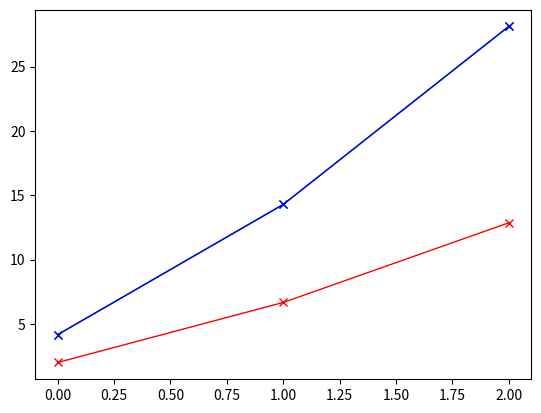

Write Python code to recreate this figure.
#!/usr/bin/env python3

import numpy as np
import math
from os import system
import matplotlib.pyplot as plt
import random
#from mpl_toolkits.mplot3d import Axes3D

#fig = plt.figure()
#ax  = plt.axes( projection = '3d' )

#all_data
experience = [ 5,  10,  15,    5,  10, 15,    2,  4,   6   ] #years
projects   = [ 50, 100, 150,   25, 50, 75,    50, 100, 150 ] #number
earn       = [ 60, 70,  80,    30, 35, 40,    50, 60, 70   ] #k$/year

#ax.plot3D( experience, projects, earn, 'black', label ='parametric curve' )
#ax.set_title( 'All data sets' )

#plt.plot( experience, earn, color = "green", linestyle="solid", linewidth = 1, marker = "x" )
#plt.show()

#data for testing
#experience = [ 5,   10  ] #years
#projects   = [ 100, 200 ] #number
#earn       = [ 120, 150 ] #k$/year


    
def search_dependencies( X, Y, Z ):
        return [ ( x * y ) / z for x, y, z in zip( X, Y, Z ) ] 


coef = search_dependencies( experience, projects, earn )
coef_1 = coef[:3]
coef_2 = coef[3:6]
coef_3 = coef[6:]


#plt.plot( experience, earn, color = "green", linestyle="solid", linewidth = 1, marker = "x" )
#plt.show()

system( "clear" )
print( f"coef = {coef}" )
print( f"coef_1 = {coef_1}" )
print( f"coef_2 = {coef_2}" )
print( f"coef_3 = {coef_3}" )

plt.plot( coef_1, color = "green", linestyle="solid", linewidth = 1, marker = "x" )
plt.plot( coef_2, color = "blue",  linestyle="solid", linewidth = 1, marker = "x" )
plt.plot( coef_3, color = "red",   linestyle="solid", linewidth = 1, marker = "x" )
plt.show()
